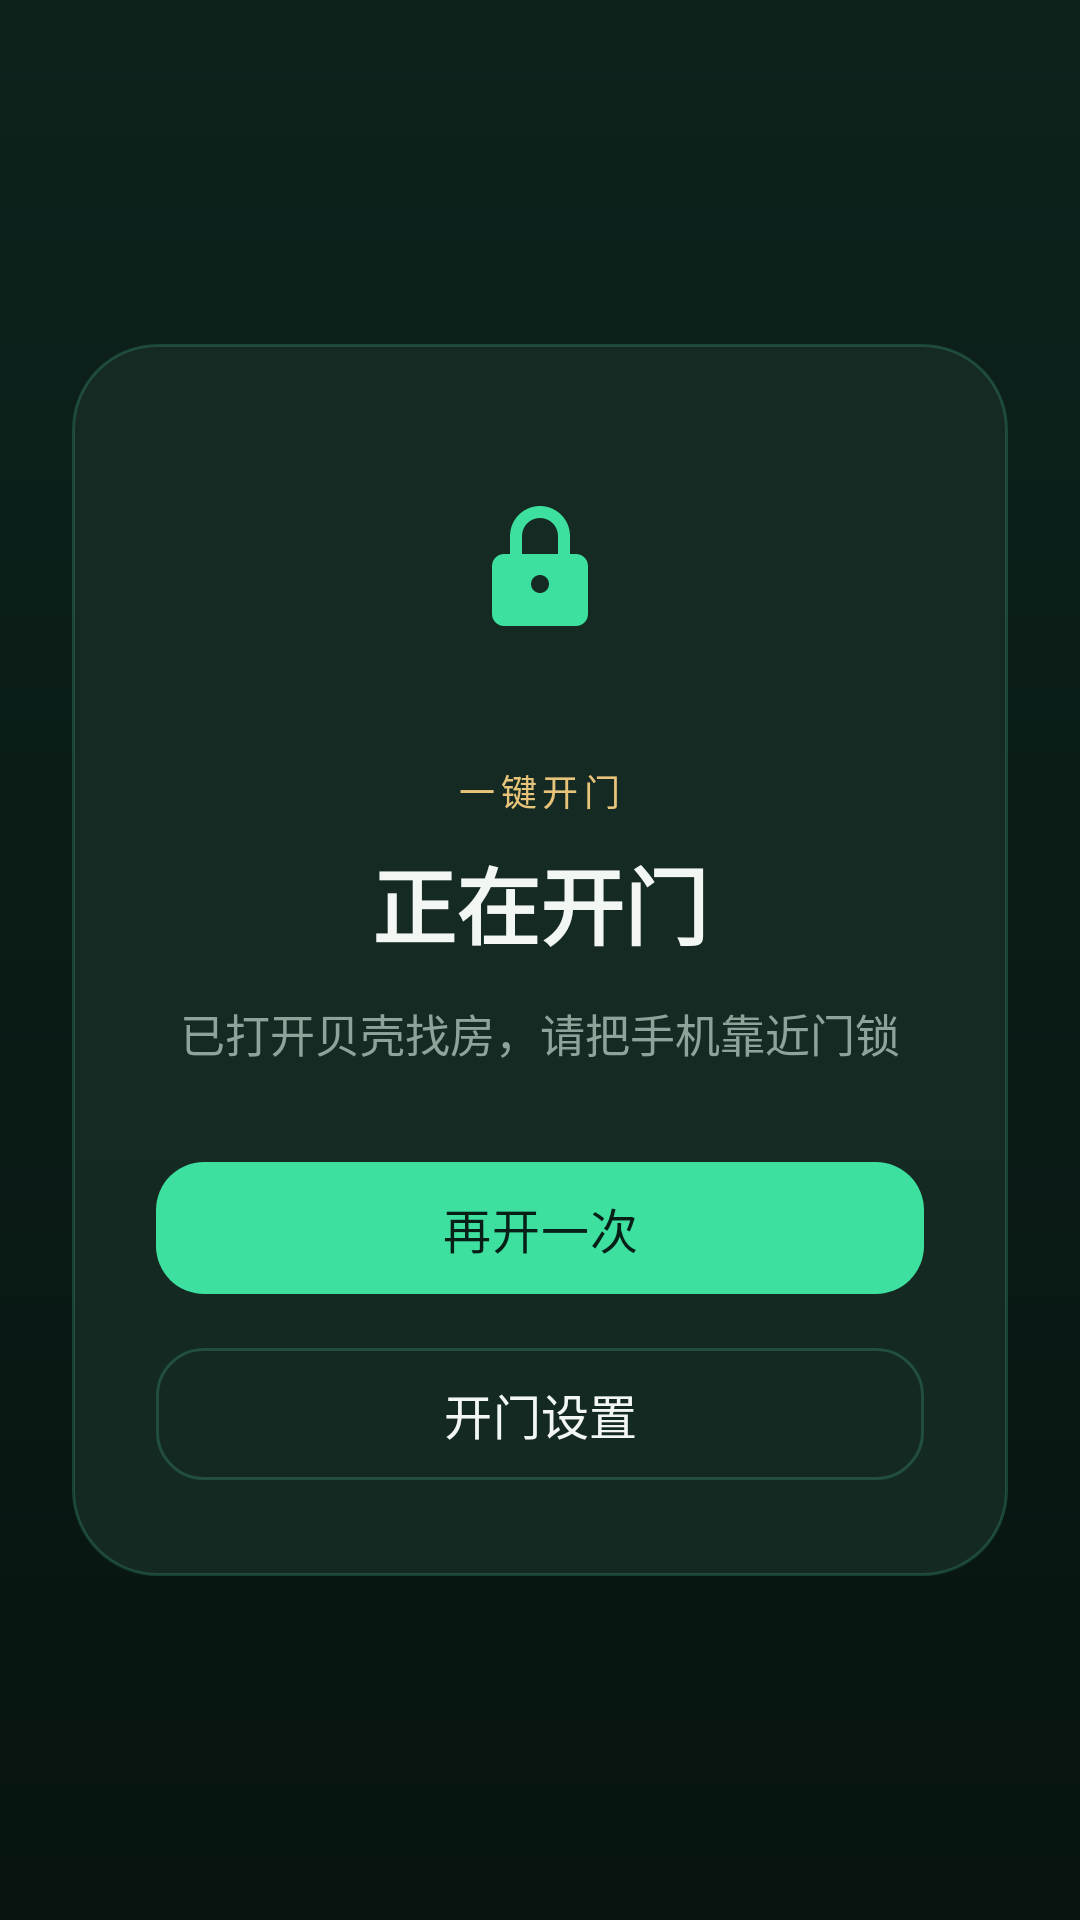

Android layout source for this screen:
<!-- AndroidManifest.xml: activity theme Theme.OneTapUnlock -->
<!-- res/layout/activity_main.xml -->
<?xml version="1.0" encoding="utf-8"?>
<FrameLayout xmlns:android="http://schemas.android.com/apk/res/android"
    android:layout_width="match_parent"
    android:layout_height="match_parent"
    android:background="@drawable/bg_screen">

    <LinearLayout
        android:layout_width="match_parent"
        android:layout_height="match_parent"
        android:gravity="center"
        android:orientation="vertical"
        android:padding="24dp">

        <LinearLayout
            android:layout_width="match_parent"
            android:layout_height="wrap_content"
            android:background="@drawable/bg_card"
            android:gravity="center_horizontal"
            android:orientation="vertical"
            android:padding="28dp">

            <FrameLayout
                android:layout_width="92dp"
                android:layout_height="92dp"
                android:background="@drawable/bg_hero">

                <ImageView
                    android:id="@+id/heroIcon"
                    android:layout_width="48dp"
                    android:layout_height="48dp"
                    android:layout_gravity="center"
                    android:contentDescription="@string/app_name"
                    android:src="@drawable/ic_hero_lock" />
            </FrameLayout>

            <TextView
                android:id="@+id/kickerText"
                android:layout_width="wrap_content"
                android:layout_height="wrap_content"
                android:layout_marginTop="20dp"
                android:letterSpacing="0.16"
                android:text="@string/kicker_ready"
                android:textAllCaps="true"
                android:textColor="@color/gold"
                android:textSize="12sp" />

            <TextView
                android:id="@+id/statusText"
                android:layout_width="match_parent"
                android:layout_height="wrap_content"
                android:layout_marginTop="8dp"
                android:gravity="center"
                android:text="@string/status_running"
                android:textColor="@color/fg"
                android:textSize="28sp"
                android:textStyle="bold" />

            <TextView
                android:id="@+id/detailText"
                android:layout_width="match_parent"
                android:layout_height="wrap_content"
                android:layout_marginTop="12dp"
                android:gravity="center"
                android:lineSpacingMultiplier="1.25"
                android:text="@string/status_running_detail"
                android:textColor="@color/muted"
                android:textSize="15sp" />

            <TextView
                android:id="@+id/metaText"
                android:layout_width="match_parent"
                android:layout_height="wrap_content"
                android:layout_marginTop="16dp"
                android:gravity="center"
                android:textColor="@color/accent"
                android:textSize="13sp"
                android:visibility="gone" />

            <com.google.android.material.button.MaterialButton
                android:id="@+id/primaryButton"
                style="@style/Widget.OneTap.PrimaryButton"
                android:layout_width="match_parent"
                android:layout_height="wrap_content"
                android:layout_marginTop="28dp"
                android:text="@string/retry" />

            <com.google.android.material.button.MaterialButton
                android:id="@+id/secondaryButton"
                style="@style/Widget.OneTap.SecondaryButton"
                android:layout_width="match_parent"
                android:layout_height="wrap_content"
                android:layout_marginTop="10dp"
                android:text="@string/settings_title" />
        </LinearLayout>
    </LinearLayout>
</FrameLayout>
<!-- resources referenced by this layout -->
<resources>
  <color name="accent">#FF3EE0A0</color>
  <color name="fg">#FFF3F7F4</color>
  <color name="gold">#FFE8C37A</color>
  <color name="muted">#FF8FA39A</color>
  <!-- drawable bg_card (drawable) -->
  <?xml version="1.0" encoding="utf-8"?>
  <shape xmlns:android="http://schemas.android.com/apk/res/android">
      <solid android:color="@color/card" />
      <corners android:radius="28dp" />
      <stroke
          android:width="1dp"
          android:color="@color/stroke" />
  </shape>
  <!-- drawable bg_screen (drawable) -->
  <?xml version="1.0" encoding="utf-8"?>
  <shape xmlns:android="http://schemas.android.com/apk/res/android">
      <gradient
          android:angle="165"
          android:endColor="@color/bg"
          android:startColor="@color/bg_mid"
          android:type="linear" />
  </shape>
  <!-- drawable ic_hero_lock (drawable) -->
  <?xml version="1.0" encoding="utf-8"?>
  <vector xmlns:android="http://schemas.android.com/apk/res/android"
      android:width="48dp"
      android:height="48dp"
      android:viewportWidth="24"
      android:viewportHeight="24">
      <path
          android:fillColor="#3EE0A0"
          android:pathData="M12,2C9.24,2 7,4.24 7,7v3H6c-1.1,0 -2,0.9 -2,2v8c0,1.1 0.9,2 2,2h12c1.1,0 2,-0.9 2,-2v-8c0,-1.1 -0.9,-2 -2,-2h-1V7c0,-2.76 -2.24,-5 -5,-5zM9,7c0,-1.66 1.34,-3 3,-3s3,1.34 3,3v3H9V7zM12,16.5c-0.83,0 -1.5,-0.67 -1.5,-1.5s0.67,-1.5 1.5,-1.5 1.5,0.67 1.5,1.5 -0.67,1.5 -1.5,1.5z" />
  </vector>
  <string name="app_name">一键开门</string>
  <string name="kicker_ready">一键开门</string>
  <string name="retry">再开一次</string>
  <string name="settings_title">开门设置</string>
  <string name="status_running">正在开门</string>
  <string name="status_running_detail">已打开贝壳找房，请把手机靠近门锁</string>
  <style name="Widget.OneTap.PrimaryButton" parent="Widget.Material3.Button">
          <item name="android:minHeight">52dp</item>
          <item name="cornerRadius">16dp</item>
          <item name="backgroundTint">@color/accent</item>
          <item name="android:textColor">@color/btn_text</item>
          <item name="android:textAllCaps">false</item>
          <item name="android:textSize">16sp</item>
          <item name="android:letterSpacing">0.02</item>
      </style>
  <style name="Widget.OneTap.SecondaryButton" parent="Widget.Material3.Button.OutlinedButton">
          <item name="android:minHeight">52dp</item>
          <item name="cornerRadius">16dp</item>
          <item name="strokeColor">@color/stroke</item>
          <item name="android:textColor">@color/fg</item>
          <item name="android:textAllCaps">false</item>
          <item name="android:textSize">16sp</item>
      </style>
  <style name="Theme.OneTapUnlock" parent="Theme.Material3.Dark.NoActionBar">
          <item name="android:statusBarColor">@color/bg</item>
          <item name="android:navigationBarColor">@color/bg</item>
          <item name="android:windowBackground">@color/bg</item>
          <item name="android:windowLightStatusBar">false</item>
          <item name="colorPrimary">@color/accent</item>
          <item name="colorOnPrimary">@color/btn_text</item>
          <item name="android:fontFamily">sans-serif-medium</item>
      </style>
  <color name="card">#E6162C24</color>
  <color name="stroke">#3356E0A8</color>
  <color name="bg">#FF071410</color>
  <color name="bg_mid">#FF0E221C</color>
  <color name="btn_text">#FF062018</color>
</resources>
